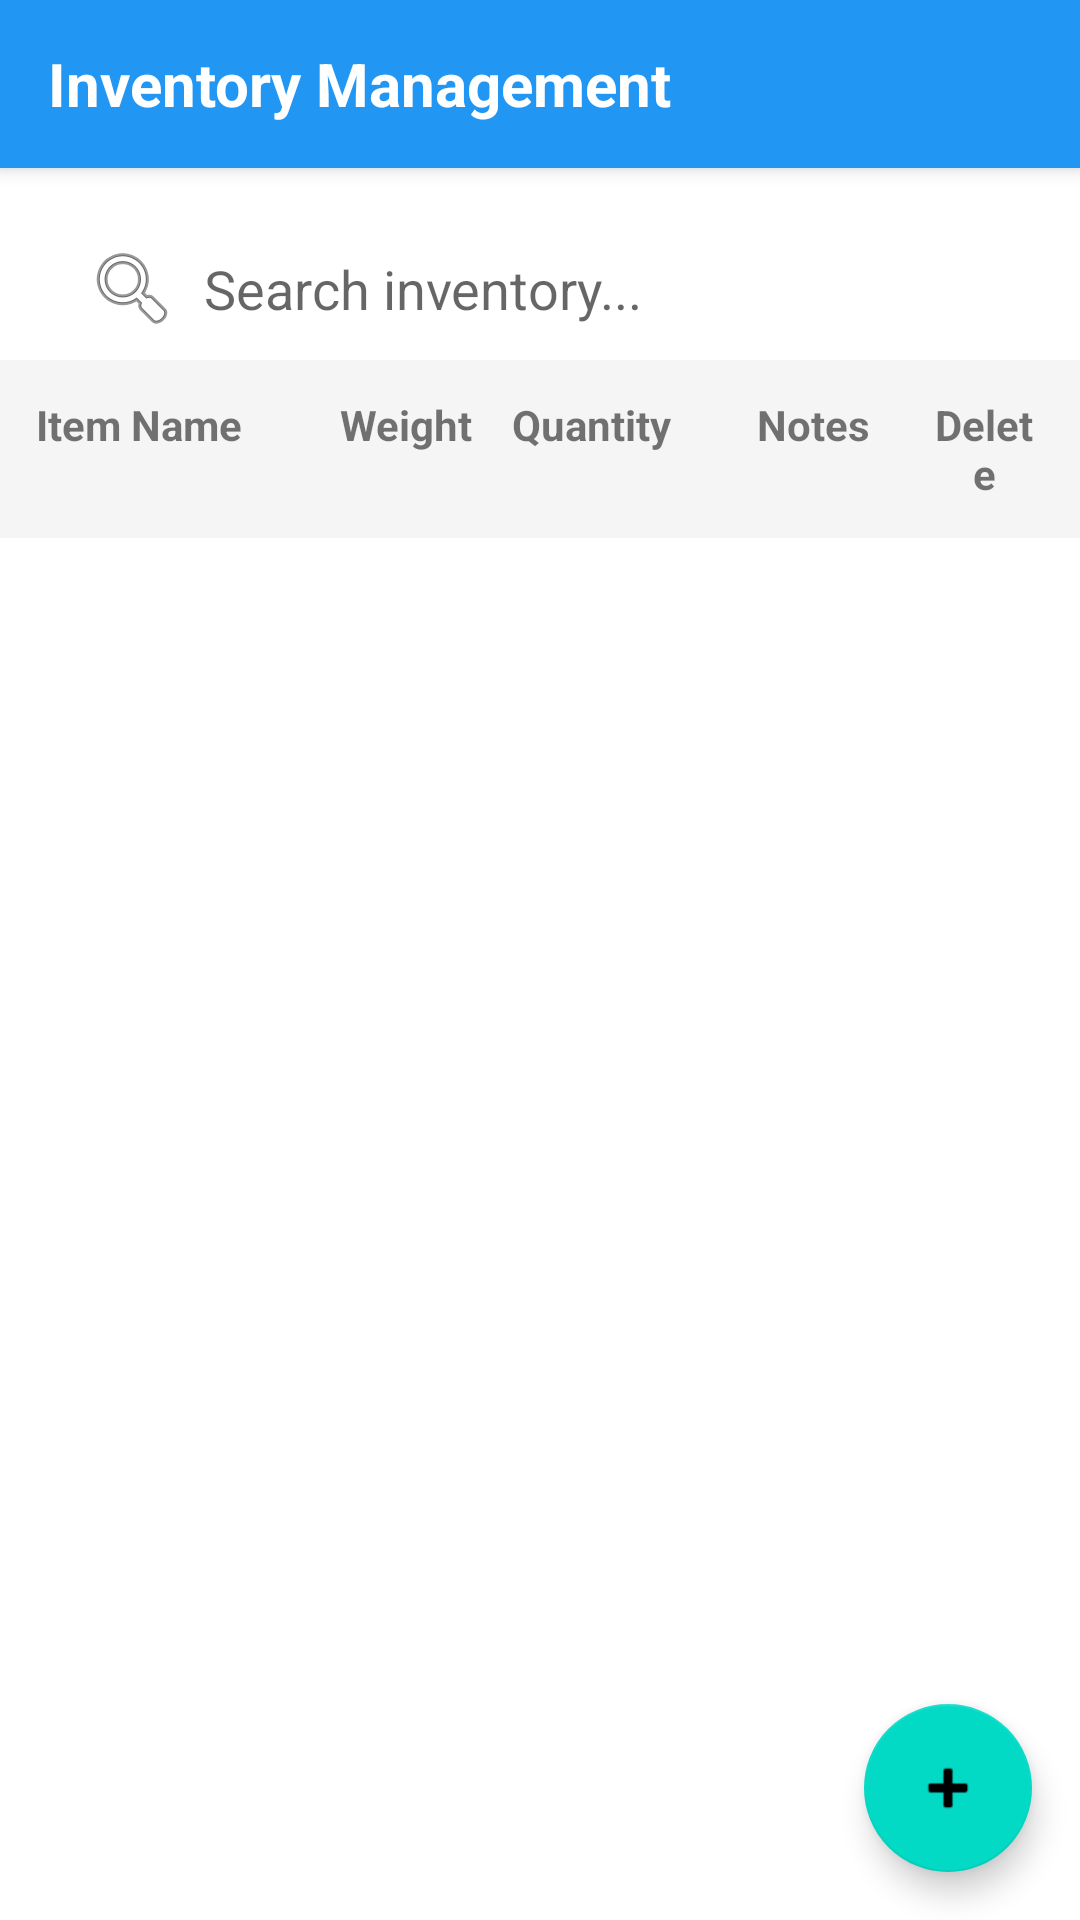

Layout XML and referenced resources for this Android screen:
<!-- AndroidManifest.xml: application theme Theme.OmerCengizWarehousePro -->
<!-- res/layout/activity_inventory.xml -->
<?xml version="1.0" encoding="utf-8"?>
<androidx.constraintlayout.widget.ConstraintLayout xmlns:android="http://schemas.android.com/apk/res/android"
    xmlns:app="http://schemas.android.com/apk/res-auto"
    xmlns:tools="http://schemas.android.com/tools"
    android:layout_width="match_parent"
    android:layout_height="match_parent"
    tools:context=".InventoryActivity">

    
    <androidx.appcompat.widget.Toolbar
        android:id="@+id/toolbar"
        android:layout_width="match_parent"
        android:layout_height="?attr/actionBarSize"
        android:background="?attr/colorPrimary"
        android:elevation="4dp"
        app:layout_constraintTop_toTopOf="parent"
        app:layout_constraintStart_toStartOf="parent"
        app:layout_constraintEnd_toEndOf="parent">

        <TextView
            android:layout_width="wrap_content"
            android:layout_height="wrap_content"
            android:text="Inventory Management"
            android:textColor="@android:color/white"
            android:textSize="20sp"
            android:textStyle="bold" />

    </androidx.appcompat.widget.Toolbar>

    
    <EditText
        android:id="@+id/searchBar"
        android:layout_width="0dp"
        android:layout_height="48dp"
        android:layout_margin="16dp"
        android:hint="Search inventory..."
        android:padding="12dp"
        android:background="@drawable/input_background"
        android:drawableStart="@android:drawable/ic_menu_search"
        android:drawablePadding="8dp"
        app:layout_constraintTop_toBottomOf="@id/toolbar"
        app:layout_constraintStart_toStartOf="parent"
        app:layout_constraintEnd_toEndOf="parent" />

    
    <LinearLayout
        android:id="@+id/headerLayout"
        android:layout_width="match_parent"
        android:layout_height="wrap_content"
        android:orientation="horizontal"
        android:padding="12dp"
        android:background="#F5F5F5"
        app:layout_constraintTop_toBottomOf="@id/searchBar"
        app:layout_constraintStart_toStartOf="parent"
        app:layout_constraintEnd_toEndOf="parent">

        <TextView
            android:layout_width="0dp"
            android:layout_height="wrap_content"
            android:layout_weight="2"
            android:text="Item Name"
            android:textStyle="bold"
            android:textSize="14sp" />

        <TextView
            android:layout_width="0dp"
            android:layout_height="wrap_content"
            android:layout_weight="1"
            android:text="Weight"
            android:textStyle="bold"
            android:textSize="14sp"
            android:gravity="center" />

        <TextView
            android:layout_width="0dp"
            android:layout_height="wrap_content"
            android:layout_weight="1.5"
            android:text="Quantity"
            android:textStyle="bold"
            android:textSize="14sp"
            android:gravity="center" />

        <TextView
            android:layout_width="0dp"
            android:layout_height="wrap_content"
            android:layout_weight="1.5"
            android:text="Notes"
            android:textStyle="bold"
            android:textSize="14sp"
            android:gravity="center" />

        <TextView
            android:layout_width="40dp"
            android:layout_height="wrap_content"
            android:text="Delete"
            android:textStyle="bold"
            android:textSize="14sp"
            android:gravity="center" />

    </LinearLayout>

    
    <androidx.recyclerview.widget.RecyclerView
        android:id="@+id/inventoryRecyclerView"
        android:layout_width="match_parent"
        android:layout_height="0dp"
        android:padding="4dp"
        app:layout_constraintTop_toBottomOf="@id/headerLayout"
        app:layout_constraintBottom_toBottomOf="parent"
        app:layout_constraintStart_toStartOf="parent"
        app:layout_constraintEnd_toEndOf="parent" />

    
    <LinearLayout
        android:id="@+id/emptyState"
        android:layout_width="wrap_content"
        android:layout_height="wrap_content"
        android:orientation="vertical"
        android:gravity="center"
        android:visibility="gone"
        app:layout_constraintTop_toTopOf="parent"
        app:layout_constraintBottom_toBottomOf="parent"
        app:layout_constraintStart_toStartOf="parent"
        app:layout_constraintEnd_toEndOf="parent">

        <ImageView
            android:layout_width="100dp"
            android:layout_height="100dp"
            android:src="@drawable/warehouse_logo"
            android:alpha="0.3" />

        <TextView
            android:layout_width="wrap_content"
            android:layout_height="wrap_content"
            android:layout_marginTop="16dp"
            android:text="No items in inventory"
            android:textSize="18sp"
            android:textColor="@android:color/darker_gray" />

        <TextView
            android:layout_width="wrap_content"
            android:layout_height="wrap_content"
            android:layout_marginTop="8dp"
            android:text="Tap + to add your first item"
            android:textSize="14sp"
            android:textColor="@android:color/darker_gray" />

    </LinearLayout>

    
    <com.google.android.material.floatingactionbutton.FloatingActionButton
        android:id="@+id/fabAddItem"
        android:layout_width="wrap_content"
        android:layout_height="wrap_content"
        android:layout_margin="16dp"
        android:src="@android:drawable/ic_input_add"
        app:layout_constraintBottom_toBottomOf="parent"
        app:layout_constraintEnd_toEndOf="parent" />

</androidx.constraintlayout.widget.ConstraintLayout>
<!-- resources referenced by this layout -->
<resources>
  <!-- drawable warehouse_logo: jpeg bitmap (drawable, 19141 bytes) -->
  <style name="Theme.OmerCengizWarehousePro" parent="Theme.MaterialComponents.DayNight.NoActionBar">
          
          <item name="colorPrimary">#2196F3</item>
          <item name="colorPrimaryVariant">#1976D2</item>
          <item name="colorOnPrimary">@color/white</item>
          
          <item name="colorSecondary">#03DAC6</item>
          <item name="colorSecondaryVariant">#018786</item>
          <item name="colorOnSecondary">@color/black</item>
          
          <item name="android:statusBarColor">?attr/colorPrimaryVariant</item>
      </style>
  <!-- not gathered from this repository: default colours our renderer supplied (Android Studio template values) -->
  <color name="black">#FF000000</color>
  <color name="white">#FFFFFFFF</color>
</resources>
